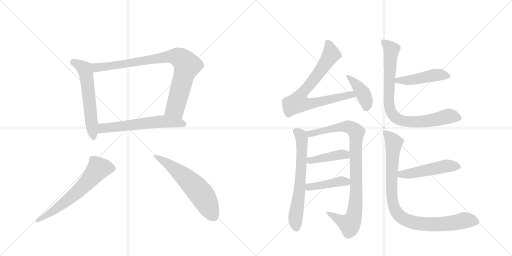
t = 0.00 s
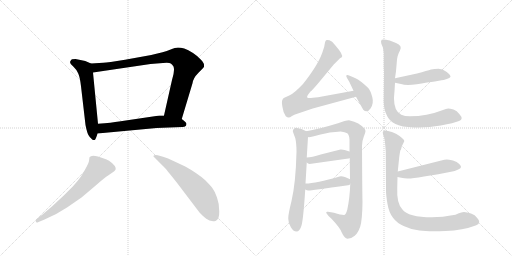
t = 2.32 s
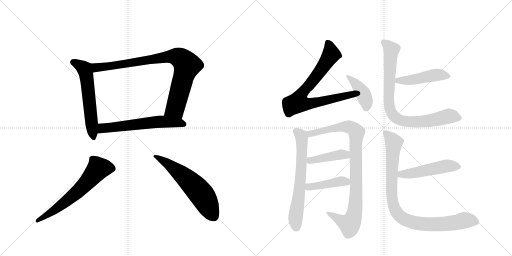
t = 4.63 s
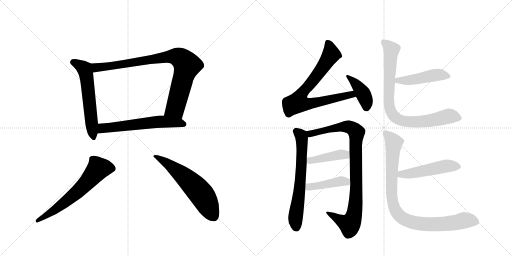
t = 6.95 s
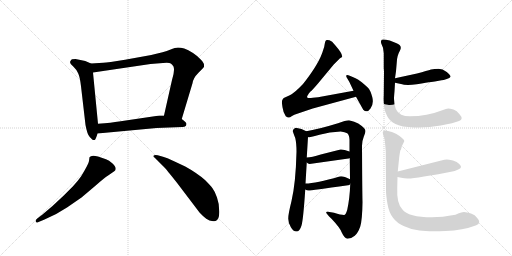
t = 9.26 s
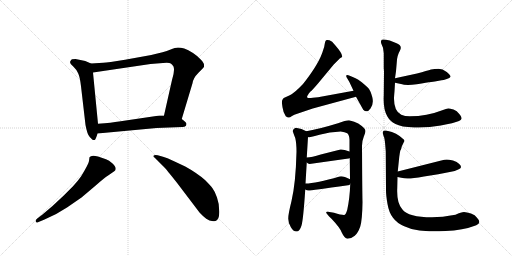
t = 11.58 s

The animated SVG that drew these frames (rendered in a browser with its animation timeline set to each time). Animation: 15 CSS @keyframes rules; one cycle of 11.58 s.

<svg version="1.1" viewBox="0 0 2048 1024" xmlns="http://www.w3.org/2000/svg">
  <g stroke="lightgray" stroke-dasharray="1,1" stroke-width="1" transform="scale(4, 4)">
    <line x1="0" y1="0" x2="256" y2="256"></line>
    <line x1="256" y1="0" x2="0" y2="256"></line>
    <line x1="128" y1="0" x2="128" y2="256"></line>
    <line x1="0" y1="128" x2="256" y2="128"></line>
    <line x1="256" y1="0" x2="512" y2="256"></line>
    <line x1="512" y1="0" x2="256" y2="256"></line>
    <line x1="384" y1="0" x2="384" y2="256"></line>
    <line x1="256" y1="128" x2="512" y2="128"></line>
  </g>
<g transform="scale(1, -1) translate(0, -850)">
   <style type="text/css">
    @keyframes keyframes0 {
      from {
       stroke: black;
       stroke-dashoffset: 584;
       stroke-width: 128;
       }
       66% {
       animation-timing-function: step-end;
       stroke: black;
       stroke-dashoffset: 0;
       stroke-width: 128;
       }
       to {
       stroke: black;
       stroke-width: 1024;
       }
       }
       #make-me-a-hanzi-animation-0 {
         animation: keyframes0 0.725260s both;
         animation-delay: 0.000000s;
         animation-timing-function: linear;
       }
    @keyframes keyframes1 {
      from {
       stroke: black;
       stroke-dashoffset: 875;
       stroke-width: 128;
       }
       74% {
       animation-timing-function: step-end;
       stroke: black;
       stroke-dashoffset: 0;
       stroke-width: 128;
       }
       to {
       stroke: black;
       stroke-width: 1024;
       }
       }
       #make-me-a-hanzi-animation-1 {
         animation: keyframes1 0.962077s both;
         animation-delay: 0.725260s;
         animation-timing-function: linear;
       }
    @keyframes keyframes2 {
      from {
       stroke: black;
       stroke-dashoffset: 603;
       stroke-width: 128;
       }
       66% {
       animation-timing-function: step-end;
       stroke: black;
       stroke-dashoffset: 0;
       stroke-width: 128;
       }
       to {
       stroke: black;
       stroke-width: 1024;
       }
       }
       #make-me-a-hanzi-animation-2 {
         animation: keyframes2 0.740723s both;
         animation-delay: 1.687337s;
         animation-timing-function: linear;
       }
    @keyframes keyframes3 {
      from {
       stroke: black;
       stroke-dashoffset: 636;
       stroke-width: 128;
       }
       67% {
       animation-timing-function: step-end;
       stroke: black;
       stroke-dashoffset: 0;
       stroke-width: 128;
       }
       to {
       stroke: black;
       stroke-width: 1024;
       }
       }
       #make-me-a-hanzi-animation-3 {
         animation: keyframes3 0.767578s both;
         animation-delay: 2.428060s;
         animation-timing-function: linear;
       }
    @keyframes keyframes4 {
      from {
       stroke: black;
       stroke-dashoffset: 598;
       stroke-width: 128;
       }
       66% {
       animation-timing-function: step-end;
       stroke: black;
       stroke-dashoffset: 0;
       stroke-width: 128;
       }
       to {
       stroke: black;
       stroke-width: 1024;
       }
       }
       #make-me-a-hanzi-animation-4 {
         animation: keyframes4 0.736654s both;
         animation-delay: 3.195638s;
         animation-timing-function: linear;
       }
    @keyframes keyframes5 {
      from {
       stroke: black;
       stroke-dashoffset: 768;
       stroke-width: 128;
       }
       71% {
       animation-timing-function: step-end;
       stroke: black;
       stroke-dashoffset: 0;
       stroke-width: 128;
       }
       to {
       stroke: black;
       stroke-width: 1024;
       }
       }
       #make-me-a-hanzi-animation-5 {
         animation: keyframes5 0.875000s both;
         animation-delay: 3.932292s;
         animation-timing-function: linear;
       }
    @keyframes keyframes6 {
      from {
       stroke: black;
       stroke-dashoffset: 405;
       stroke-width: 128;
       }
       57% {
       animation-timing-function: step-end;
       stroke: black;
       stroke-dashoffset: 0;
       stroke-width: 128;
       }
       to {
       stroke: black;
       stroke-width: 1024;
       }
       }
       #make-me-a-hanzi-animation-6 {
         animation: keyframes6 0.579590s both;
         animation-delay: 4.807292s;
         animation-timing-function: linear;
       }
    @keyframes keyframes7 {
      from {
       stroke: black;
       stroke-dashoffset: 651;
       stroke-width: 128;
       }
       68% {
       animation-timing-function: step-end;
       stroke: black;
       stroke-dashoffset: 0;
       stroke-width: 128;
       }
       to {
       stroke: black;
       stroke-width: 1024;
       }
       }
       #make-me-a-hanzi-animation-7 {
         animation: keyframes7 0.779785s both;
         animation-delay: 5.386882s;
         animation-timing-function: linear;
       }
    @keyframes keyframes8 {
      from {
       stroke: black;
       stroke-dashoffset: 927;
       stroke-width: 128;
       }
       75% {
       animation-timing-function: step-end;
       stroke: black;
       stroke-dashoffset: 0;
       stroke-width: 128;
       }
       to {
       stroke: black;
       stroke-width: 1024;
       }
       }
       #make-me-a-hanzi-animation-8 {
         animation: keyframes8 1.004395s both;
         animation-delay: 6.166667s;
         animation-timing-function: linear;
       }
    @keyframes keyframes9 {
      from {
       stroke: black;
       stroke-dashoffset: 423;
       stroke-width: 128;
       }
       58% {
       animation-timing-function: step-end;
       stroke: black;
       stroke-dashoffset: 0;
       stroke-width: 128;
       }
       to {
       stroke: black;
       stroke-width: 1024;
       }
       }
       #make-me-a-hanzi-animation-9 {
         animation: keyframes9 0.594238s both;
         animation-delay: 7.171061s;
         animation-timing-function: linear;
       }
    @keyframes keyframes10 {
      from {
       stroke: black;
       stroke-dashoffset: 427;
       stroke-width: 128;
       }
       58% {
       animation-timing-function: step-end;
       stroke: black;
       stroke-dashoffset: 0;
       stroke-width: 128;
       }
       to {
       stroke: black;
       stroke-width: 1024;
       }
       }
       #make-me-a-hanzi-animation-10 {
         animation: keyframes10 0.597493s both;
         animation-delay: 7.765299s;
         animation-timing-function: linear;
       }
    @keyframes keyframes11 {
      from {
       stroke: black;
       stroke-dashoffset: 467;
       stroke-width: 128;
       }
       60% {
       animation-timing-function: step-end;
       stroke: black;
       stroke-dashoffset: 0;
       stroke-width: 128;
       }
       to {
       stroke: black;
       stroke-width: 1024;
       }
       }
       #make-me-a-hanzi-animation-11 {
         animation: keyframes11 0.630046s both;
         animation-delay: 8.362793s;
         animation-timing-function: linear;
       }
    @keyframes keyframes12 {
      from {
       stroke: black;
       stroke-dashoffset: 838;
       stroke-width: 128;
       }
       73% {
       animation-timing-function: step-end;
       stroke: black;
       stroke-dashoffset: 0;
       stroke-width: 128;
       }
       to {
       stroke: black;
       stroke-width: 1024;
       }
       }
       #make-me-a-hanzi-animation-12 {
         animation: keyframes12 0.931966s both;
         animation-delay: 8.992839s;
         animation-timing-function: linear;
       }
    @keyframes keyframes13 {
      from {
       stroke: black;
       stroke-dashoffset: 496;
       stroke-width: 128;
       }
       62% {
       animation-timing-function: step-end;
       stroke: black;
       stroke-dashoffset: 0;
       stroke-width: 128;
       }
       to {
       stroke: black;
       stroke-width: 1024;
       }
       }
       #make-me-a-hanzi-animation-13 {
         animation: keyframes13 0.653646s both;
         animation-delay: 9.924805s;
         animation-timing-function: linear;
       }
    @keyframes keyframes14 {
      from {
       stroke: black;
       stroke-dashoffset: 921;
       stroke-width: 128;
       }
       75% {
       animation-timing-function: step-end;
       stroke: black;
       stroke-dashoffset: 0;
       stroke-width: 128;
       }
       to {
       stroke: black;
       stroke-width: 1024;
       }
       }
       #make-me-a-hanzi-animation-14 {
         animation: keyframes14 0.999512s both;
         animation-delay: 10.578451s;
         animation-timing-function: linear;
       }
</style>
<path d="M 341 606 L 302 614 Q 284 614 284 609 Q 273 597 294 583 Q 307 571 313 556 Q 320 540 324 505 L 342 350 Q 349 312 359 302 L 370 291 Q 372 290 379 290 Q 384 295 390 316 L 392 355 L 372 560 C 369 590 369 594 364 596 L 341 606 Z" fill="lightgray"></path> 
<path d="M 727 374 L 770 517 Q 773 538 793 558 Q 813 577 816 583 L 816 592 Q 816 597 804 611 Q 793 624 772 638 Q 752 651 737 656 Q 723 660 712 660 Q 702 660 680 651 Q 658 642 605 630 L 500 611 Q 430 600 413 599 L 364 596 C 334 594 342 556 372 560 L 602 594 L 652 598 Q 678 600 683 596 Q 689 592 694 584 Q 700 568 688 530 L 656 388 C 649 359 718 345 727 374 Z" fill="lightgray"></path> 
<path d="M 390 316 L 626 338 L 729 342 Q 739 342 744 347 Q 746 353 746 355 Q 744 362 727 374 L 656 388 L 638 388 L 476 364 Q 449 359 392 355 C 362 353 360 313 390 316 Z" fill="lightgray"></path> 
<path d="M 170 -8 L 149 -24 Q 141 -30 143 -36 Q 145 -43 154 -38 L 176 -29 Q 228 -7 268 20 L 326 60 L 384 109 Q 414 136 434 149 L 457 165 Q 472 176 449 197 Q 436 209 424 213 L 392 224 Q 365 232 358 221 L 356 206 Q 355 195 324 144 Q 312 127 293 106 L 254 67 L 210 26 L 170 -8 Z" fill="lightgray"></path> 
<path d="M 618 220 L 660 178 Q 664 174 707 120 L 798 0 Q 810 -13 825 -25 Q 841 -38 862 -34 Q 878 -28 877 4 Q 877 36 868 60 Q 860 84 850 97 Q 841 109 820 130 Q 788 158 741 184 L 692 207 Q 668 219 652 223 L 631 229 Q 619 232 615 228 Q 611 224 618 220 Z" fill="lightgray"></path> 
<path d="M 1414 487 L 1272 461 L 1251 459 Q 1233 456 1229 460 Q 1225 464 1242 484 Q 1248 488 1272 516 L 1335 592 L 1360 617 L 1367 621 Q 1375 630 1340 670 Q 1328 686 1318 689 Q 1307 692 1304 689 Q 1300 685 1299 675 Q 1298 665 1293 651 Q 1278 597 1212 514 Q 1178 478 1159 469 L 1135 458 Q 1131 455 1129 449 Q 1126 443 1130 421 Q 1133 398 1143 385 Q 1150 380 1154 380 Q 1158 379 1168 386 Q 1178 392 1186 394 L 1251 416 L 1424 463 C 1453 471 1444 492 1414 487 Z" fill="lightgray"></path> 
<path d="M 1397 523 L 1414 487 L 1424 463 L 1453 411 Q 1468 396 1482 416 Q 1496 436 1489 462 Q 1482 488 1473 498 Q 1464 507 1447 521 Q 1430 534 1420 538 L 1399 547 Q 1389 551 1386 549 Q 1383 546 1388 538 L 1397 523 Z" fill="lightgray"></path> 
<path d="M 1183 339 Q 1172 336 1171 326 Q 1173 318 1181 298 Q 1186 277 1186 243 Q 1183 118 1166 46 Q 1152 -10 1153 -25 Q 1153 -41 1163 -58 Q 1173 -76 1186 -76 Q 1199 -76 1206 -52 Q 1213 -29 1221 92 L 1222 116 L 1227 200 L 1227 220 L 1232 302 C 1233 321 1233 321 1225 325 Q 1208 336 1183 339 Z" fill="lightgray"></path> 
<path d="M 1401 115 Q 1399 57 1389 11 Q 1383 -10 1376 -10 Q 1364 -10 1336 -1 L 1312 3 Q 1292 7 1326 -25 Q 1361 -62 1367 -80 Q 1378 -104 1390 -105 Q 1405 -105 1419 -93 Q 1432 -82 1441 -56 Q 1449 -30 1450 41 Q 1449 78 1448 267 Q 1448 286 1455 303 Q 1462 319 1462 326 Q 1462 337 1433 356 Q 1419 364 1396 369 Q 1383 369 1352 357 Q 1270 332 1225 325 C 1195 320 1202 299 1232 302 Q 1238 299 1278 311 Q 1318 322 1363 324 Q 1380 322 1389 317 Q 1397 311 1398 291 L 1398 244 L 1399 218 L 1400 133 L 1401 115 Z" fill="lightgray"></path> 
<path d="M 1238 194 L 1394 216 Q 1397 216 1399 218 C 1427 229 1426 234 1398 244 Q 1374 253 1362 252 L 1283 232 Q 1247 221 1227 220 C 1204 218 1204 218 1227 200 Q 1232 195 1238 194 Z" fill="lightgray"></path> 
<path d="M 1221 92 Q 1229 87 1236 88 Q 1242 88 1392 109 Q 1399 109 1401 115 C 1411 128 1411 128 1400 133 Q 1371 148 1358 144 Q 1264 116 1222 116 C 1192 115 1194 106 1221 92 Z" fill="lightgray"></path> 
<path d="M 1668 556 L 1580 537 C 1551 531 1551 525 1580 519 L 1604 514 Q 1624 506 1667 513 Q 1709 520 1725 522 Q 1741 524 1750 526 L 1766 529 Q 1773 529 1787 534 Q 1800 538 1802 543 Q 1803 549 1787 562 Q 1770 575 1754 575 Q 1738 575 1724 572 Q 1710 568 1668 556 Z" fill="lightgray"></path> 
<path d="M 1580 537 L 1584 565 L 1587 600 Q 1588 628 1600 648 Q 1611 668 1584 678 L 1559 688 Q 1532 695 1527 691 Q 1522 686 1525 676 L 1532 659 L 1535 637 L 1535 577 Q 1536 569 1536 563 L 1535 469 Q 1532 413 1549 385 Q 1559 366 1582 354 Q 1604 342 1657 340 Q 1710 338 1763 348 Q 1816 358 1836 366 Q 1856 373 1838 393 Q 1828 407 1814 412 Q 1799 416 1793 416 Q 1786 416 1769 409 Q 1708 385 1639 385 Q 1619 385 1605 391 Q 1576 405 1576 455 Q 1576 463 1578 485 L 1580 519 L 1580 537 Z" fill="lightgray"></path> 
<path d="M 1590 142 L 1605 139 Q 1617 136 1630 136 Q 1643 135 1696 144 L 1753 153 L 1804 163 Q 1818 165 1835 173 Q 1852 180 1837 194 Q 1829 203 1812 208 Q 1794 212 1787 212 Q 1779 212 1765 208 L 1591 164 C 1562 157 1561 148 1590 142 Z" fill="lightgray"></path> 
<path d="M 1822 -9 Q 1768 -19 1728 -19 Q 1633 -19 1609 13 Q 1586 38 1589 98 L 1590 142 L 1591 164 L 1597 222 Q 1599 238 1601 247 Q 1606 256 1607 264 L 1617 285 Q 1619 290 1609 297 Q 1600 306 1584 315 Q 1567 323 1552 326 Q 1538 331 1534 326 Q 1529 322 1532 314 Q 1534 306 1537 299 Q 1539 292 1541 269 L 1543 244 L 1544 88 Q 1544 68 1550 34 Q 1556 -1 1572 -21 Q 1587 -42 1617 -55 Q 1643 -68 1678 -72 Q 1712 -77 1782 -74 Q 1851 -72 1905 -51 Q 1928 -42 1908 -21 Q 1901 -10 1884 -4 Q 1866 1 1856 2 Q 1845 2 1822 -9 Z" fill="lightgray"></path> 
      <clipPath id="make-me-a-hanzi-clip-0">
      <path d="M 341 606 L 302 614 Q 284 614 284 609 Q 273 597 294 583 Q 307 571 313 556 Q 320 540 324 505 L 342 350 Q 349 312 359 302 L 370 291 Q 372 290 379 290 Q 384 295 390 316 L 392 355 L 372 560 C 369 590 369 594 364 596 L 341 606 Z" fill="lightgray"></path>
      </clipPath>
      <path clip-path="url(#make-me-a-hanzi-clip-0)" d="M 296 600 L 335 577 L 343 560 L 375 298 " fill="none" id="make-me-a-hanzi-animation-0" stroke-dasharray="456 912" stroke-linecap="round"></path>

      <clipPath id="make-me-a-hanzi-clip-1">
      <path d="M 727 374 L 770 517 Q 773 538 793 558 Q 813 577 816 583 L 816 592 Q 816 597 804 611 Q 793 624 772 638 Q 752 651 737 656 Q 723 660 712 660 Q 702 660 680 651 Q 658 642 605 630 L 500 611 Q 430 600 413 599 L 364 596 C 334 594 342 556 372 560 L 602 594 L 652 598 Q 678 600 683 596 Q 689 592 694 584 Q 700 568 688 530 L 656 388 C 649 359 718 345 727 374 Z" fill="lightgray"></path>
      </clipPath>
      <path clip-path="url(#make-me-a-hanzi-clip-1)" d="M 370 591 L 385 580 L 423 583 L 684 624 L 711 622 L 726 614 L 748 585 L 702 420 L 664 394 " fill="none" id="make-me-a-hanzi-animation-1" stroke-dasharray="747 1494" stroke-linecap="round"></path>

      <clipPath id="make-me-a-hanzi-clip-2">
      <path d="M 390 316 L 626 338 L 729 342 Q 739 342 744 347 Q 746 353 746 355 Q 744 362 727 374 L 656 388 L 638 388 L 476 364 Q 449 359 392 355 C 362 353 360 313 390 316 Z" fill="lightgray"></path>
      </clipPath>
      <path clip-path="url(#make-me-a-hanzi-clip-2)" d="M 397 322 L 407 335 L 420 339 L 605 360 L 659 364 L 735 353 " fill="none" id="make-me-a-hanzi-animation-2" stroke-dasharray="475 950" stroke-linecap="round"></path>

      <clipPath id="make-me-a-hanzi-clip-3">
      <path d="M 170 -8 L 149 -24 Q 141 -30 143 -36 Q 145 -43 154 -38 L 176 -29 Q 228 -7 268 20 L 326 60 L 384 109 Q 414 136 434 149 L 457 165 Q 472 176 449 197 Q 436 209 424 213 L 392 224 Q 365 232 358 221 L 356 206 Q 355 195 324 144 Q 312 127 293 106 L 254 67 L 210 26 L 170 -8 Z" fill="lightgray"></path>
      </clipPath>
      <path clip-path="url(#make-me-a-hanzi-clip-3)" d="M 450 176 L 393 176 L 305 78 L 205 1 L 149 -32 " fill="none" id="make-me-a-hanzi-animation-3" stroke-dasharray="508 1016" stroke-linecap="round"></path>

      <clipPath id="make-me-a-hanzi-clip-4">
      <path d="M 618 220 L 660 178 Q 664 174 707 120 L 798 0 Q 810 -13 825 -25 Q 841 -38 862 -34 Q 878 -28 877 4 Q 877 36 868 60 Q 860 84 850 97 Q 841 109 820 130 Q 788 158 741 184 L 692 207 Q 668 219 652 223 L 631 229 Q 619 232 615 228 Q 611 224 618 220 Z" fill="lightgray"></path>
      </clipPath>
      <path clip-path="url(#make-me-a-hanzi-clip-4)" d="M 620 225 L 688 183 L 792 90 L 812 65 L 854 -15 " fill="none" id="make-me-a-hanzi-animation-4" stroke-dasharray="470 940" stroke-linecap="round"></path>

      <clipPath id="make-me-a-hanzi-clip-5">
      <path d="M 1414 487 L 1272 461 L 1251 459 Q 1233 456 1229 460 Q 1225 464 1242 484 Q 1248 488 1272 516 L 1335 592 L 1360 617 L 1367 621 Q 1375 630 1340 670 Q 1328 686 1318 689 Q 1307 692 1304 689 Q 1300 685 1299 675 Q 1298 665 1293 651 Q 1278 597 1212 514 Q 1178 478 1159 469 L 1135 458 Q 1131 455 1129 449 Q 1126 443 1130 421 Q 1133 398 1143 385 Q 1150 380 1154 380 Q 1158 379 1168 386 Q 1178 392 1186 394 L 1251 416 L 1424 463 C 1453 471 1444 492 1414 487 Z" fill="lightgray"></path>
      </clipPath>
      <path clip-path="url(#make-me-a-hanzi-clip-5)" d="M 1311 679 L 1319 663 L 1323 629 L 1259 536 L 1209 479 L 1192 440 L 1237 435 L 1406 472 L 1415 466 " fill="none" id="make-me-a-hanzi-animation-5" stroke-dasharray="640 1280" stroke-linecap="round"></path>

      <clipPath id="make-me-a-hanzi-clip-6">
      <path d="M 1397 523 L 1414 487 L 1424 463 L 1453 411 Q 1468 396 1482 416 Q 1496 436 1489 462 Q 1482 488 1473 498 Q 1464 507 1447 521 Q 1430 534 1420 538 L 1399 547 Q 1389 551 1386 549 Q 1383 546 1388 538 L 1397 523 Z" fill="lightgray"></path>
      </clipPath>
      <path clip-path="url(#make-me-a-hanzi-clip-6)" d="M 1392 544 L 1428 510 L 1451 477 L 1464 450 L 1466 421 " fill="none" id="make-me-a-hanzi-animation-6" stroke-dasharray="277 554" stroke-linecap="round"></path>

      <clipPath id="make-me-a-hanzi-clip-7">
      <path d="M 1183 339 Q 1172 336 1171 326 Q 1173 318 1181 298 Q 1186 277 1186 243 Q 1183 118 1166 46 Q 1152 -10 1153 -25 Q 1153 -41 1163 -58 Q 1173 -76 1186 -76 Q 1199 -76 1206 -52 Q 1213 -29 1221 92 L 1222 116 L 1227 200 L 1227 220 L 1232 302 C 1233 321 1233 321 1225 325 Q 1208 336 1183 339 Z" fill="lightgray"></path>
      </clipPath>
      <path clip-path="url(#make-me-a-hanzi-clip-7)" d="M 1185 325 L 1206 301 L 1208 242 L 1198 82 L 1182 -16 L 1185 -60 " fill="none" id="make-me-a-hanzi-animation-7" stroke-dasharray="523 1046" stroke-linecap="round"></path>

      <clipPath id="make-me-a-hanzi-clip-8">
      <path d="M 1401 115 Q 1399 57 1389 11 Q 1383 -10 1376 -10 Q 1364 -10 1336 -1 L 1312 3 Q 1292 7 1326 -25 Q 1361 -62 1367 -80 Q 1378 -104 1390 -105 Q 1405 -105 1419 -93 Q 1432 -82 1441 -56 Q 1449 -30 1450 41 Q 1449 78 1448 267 Q 1448 286 1455 303 Q 1462 319 1462 326 Q 1462 337 1433 356 Q 1419 364 1396 369 Q 1383 369 1352 357 Q 1270 332 1225 325 C 1195 320 1202 299 1232 302 Q 1238 299 1278 311 Q 1318 322 1363 324 Q 1380 322 1389 317 Q 1397 311 1398 291 L 1398 244 L 1399 218 L 1400 133 L 1401 115 Z" fill="lightgray"></path>
      </clipPath>
      <path clip-path="url(#make-me-a-hanzi-clip-8)" d="M 1231 321 L 1245 315 L 1264 317 L 1329 337 L 1384 344 L 1408 338 L 1426 320 L 1424 66 L 1411 -27 L 1399 -47 L 1316 -9 " fill="none" id="make-me-a-hanzi-animation-8" stroke-dasharray="799 1598" stroke-linecap="round"></path>

      <clipPath id="make-me-a-hanzi-clip-9">
      <path d="M 1238 194 L 1394 216 Q 1397 216 1399 218 C 1427 229 1426 234 1398 244 Q 1374 253 1362 252 L 1283 232 Q 1247 221 1227 220 C 1204 218 1204 218 1227 200 Q 1232 195 1238 194 Z" fill="lightgray"></path>
      </clipPath>
      <path clip-path="url(#make-me-a-hanzi-clip-9)" d="M 1233 215 L 1241 208 L 1360 232 L 1394 224 " fill="none" id="make-me-a-hanzi-animation-9" stroke-dasharray="295 590" stroke-linecap="round"></path>

      <clipPath id="make-me-a-hanzi-clip-10">
      <path d="M 1221 92 Q 1229 87 1236 88 Q 1242 88 1392 109 Q 1399 109 1401 115 C 1411 128 1411 128 1400 133 Q 1371 148 1358 144 Q 1264 116 1222 116 C 1192 115 1194 106 1221 92 Z" fill="lightgray"></path>
      </clipPath>
      <path clip-path="url(#make-me-a-hanzi-clip-10)" d="M 1227 110 L 1236 102 L 1364 125 L 1392 119 " fill="none" id="make-me-a-hanzi-animation-10" stroke-dasharray="299 598" stroke-linecap="round"></path>

      <clipPath id="make-me-a-hanzi-clip-11">
      <path d="M 1668 556 L 1580 537 C 1551 531 1551 525 1580 519 L 1604 514 Q 1624 506 1667 513 Q 1709 520 1725 522 Q 1741 524 1750 526 L 1766 529 Q 1773 529 1787 534 Q 1800 538 1802 543 Q 1803 549 1787 562 Q 1770 575 1754 575 Q 1738 575 1724 572 Q 1710 568 1668 556 Z" fill="lightgray"></path>
      </clipPath>
      <path clip-path="url(#make-me-a-hanzi-clip-11)" d="M 1587 524 L 1673 534 L 1747 551 L 1795 545 " fill="none" id="make-me-a-hanzi-animation-11" stroke-dasharray="339 678" stroke-linecap="round"></path>

      <clipPath id="make-me-a-hanzi-clip-12">
      <path d="M 1580 537 L 1584 565 L 1587 600 Q 1588 628 1600 648 Q 1611 668 1584 678 L 1559 688 Q 1532 695 1527 691 Q 1522 686 1525 676 L 1532 659 L 1535 637 L 1535 577 Q 1536 569 1536 563 L 1535 469 Q 1532 413 1549 385 Q 1559 366 1582 354 Q 1604 342 1657 340 Q 1710 338 1763 348 Q 1816 358 1836 366 Q 1856 373 1838 393 Q 1828 407 1814 412 Q 1799 416 1793 416 Q 1786 416 1769 409 Q 1708 385 1639 385 Q 1619 385 1605 391 Q 1576 405 1576 455 Q 1576 463 1578 485 L 1580 519 L 1580 537 Z" fill="lightgray"></path>
      </clipPath>
      <path clip-path="url(#make-me-a-hanzi-clip-12)" d="M 1532 683 L 1566 651 L 1556 430 L 1577 383 L 1604 368 L 1648 362 L 1737 370 L 1794 385 L 1833 380 " fill="none" id="make-me-a-hanzi-animation-12" stroke-dasharray="710 1420" stroke-linecap="round"></path>

      <clipPath id="make-me-a-hanzi-clip-13">
      <path d="M 1590 142 L 1605 139 Q 1617 136 1630 136 Q 1643 135 1696 144 L 1753 153 L 1804 163 Q 1818 165 1835 173 Q 1852 180 1837 194 Q 1829 203 1812 208 Q 1794 212 1787 212 Q 1779 212 1765 208 L 1591 164 C 1562 157 1561 148 1590 142 Z" fill="lightgray"></path>
      </clipPath>
      <path clip-path="url(#make-me-a-hanzi-clip-13)" d="M 1599 147 L 1605 153 L 1683 163 L 1785 186 L 1833 184 " fill="none" id="make-me-a-hanzi-animation-13" stroke-dasharray="368 736" stroke-linecap="round"></path>

      <clipPath id="make-me-a-hanzi-clip-14">
      <path d="M 1822 -9 Q 1768 -19 1728 -19 Q 1633 -19 1609 13 Q 1586 38 1589 98 L 1590 142 L 1591 164 L 1597 222 Q 1599 238 1601 247 Q 1606 256 1607 264 L 1617 285 Q 1619 290 1609 297 Q 1600 306 1584 315 Q 1567 323 1552 326 Q 1538 331 1534 326 Q 1529 322 1532 314 Q 1534 306 1537 299 Q 1539 292 1541 269 L 1543 244 L 1544 88 Q 1544 68 1550 34 Q 1556 -1 1572 -21 Q 1587 -42 1617 -55 Q 1643 -68 1678 -72 Q 1712 -77 1782 -74 Q 1851 -72 1905 -51 Q 1928 -42 1908 -21 Q 1901 -10 1884 -4 Q 1866 1 1856 2 Q 1845 2 1822 -9 Z" fill="lightgray"></path>
      </clipPath>
      <path clip-path="url(#make-me-a-hanzi-clip-14)" d="M 1541 319 L 1575 279 L 1566 143 L 1568 60 L 1578 17 L 1602 -17 L 1646 -38 L 1708 -47 L 1789 -45 L 1857 -31 L 1902 -36 " fill="none" id="make-me-a-hanzi-animation-14" stroke-dasharray="793 1586" stroke-linecap="round"></path>

</g>
</svg>
